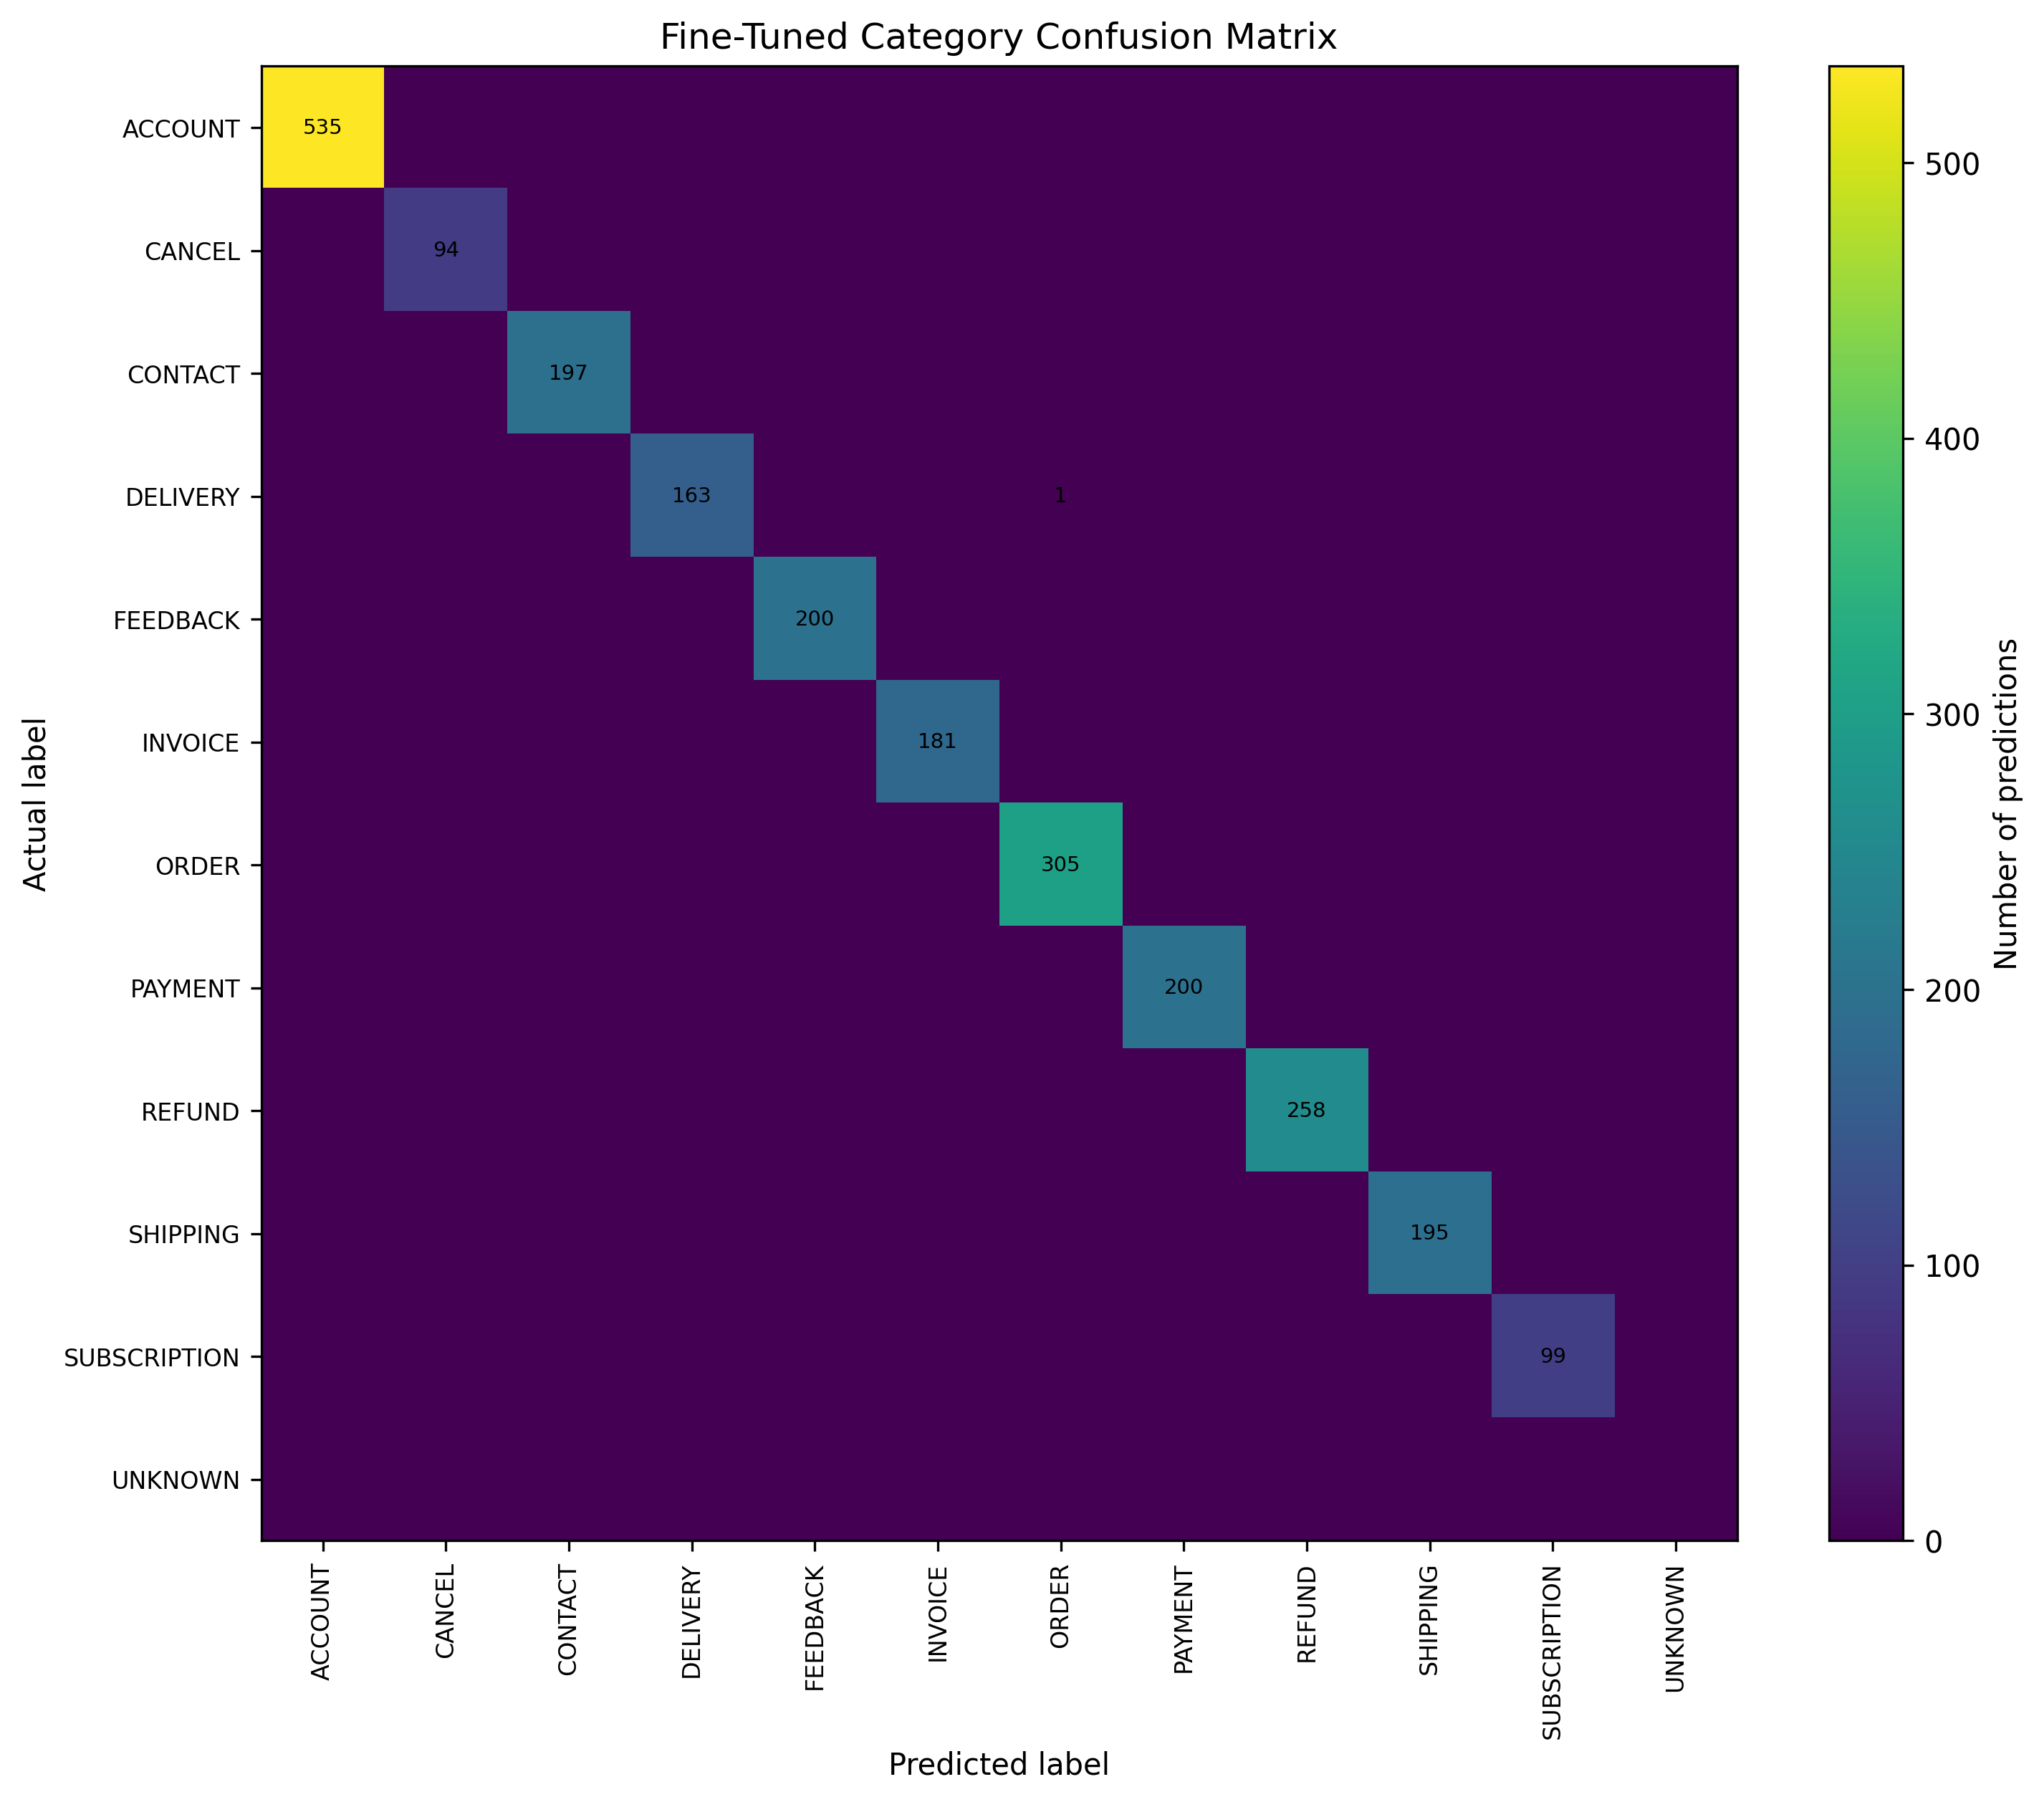

Source data for this figure (header and first rows):
actual_label, ACCOUNT, CANCEL, CONTACT, DELIVERY, FEEDBACK, INVOICE, ORDER, PAYMENT, REFUND, SHIPPING, SUBSCRIPTION, __INVALID_OR_UNKNOWN__
ACCOUNT, 535, 0, 0, 0, 0, 0, 0, 0, 0, 0, 0, 0
CANCEL, 0, 94, 0, 0, 0, 0, 0, 0, 0, 0, 0, 0
CONTACT, 0, 0, 197, 0, 0, 0, 0, 0, 0, 0, 0, 0
DELIVERY, 0, 0, 0, 163, 0, 0, 1, 0, 0, 0, 0, 0
FEEDBACK, 0, 0, 0, 0, 200, 0, 0, 0, 0, 0, 0, 0
INVOICE, 0, 0, 0, 0, 0, 181, 0, 0, 0, 0, 0, 0
ORDER, 0, 0, 0, 0, 0, 0, 305, 0, 0, 0, 0, 0
PAYMENT, 0, 0, 0, 0, 0, 0, 0, 200, 0, 0, 0, 0
REFUND, 0, 0, 0, 0, 0, 0, 0, 0, 258, 0, 0, 0
SHIPPING, 0, 0, 0, 0, 0, 0, 0, 0, 0, 195, 0, 0
SUBSCRIPTION, 0, 0, 0, 0, 0, 0, 0, 0, 0, 0, 99, 0
__INVALID_OR_UNKNOWN__, 0, 0, 0, 0, 0, 0, 0, 0, 0, 0, 0, 0
